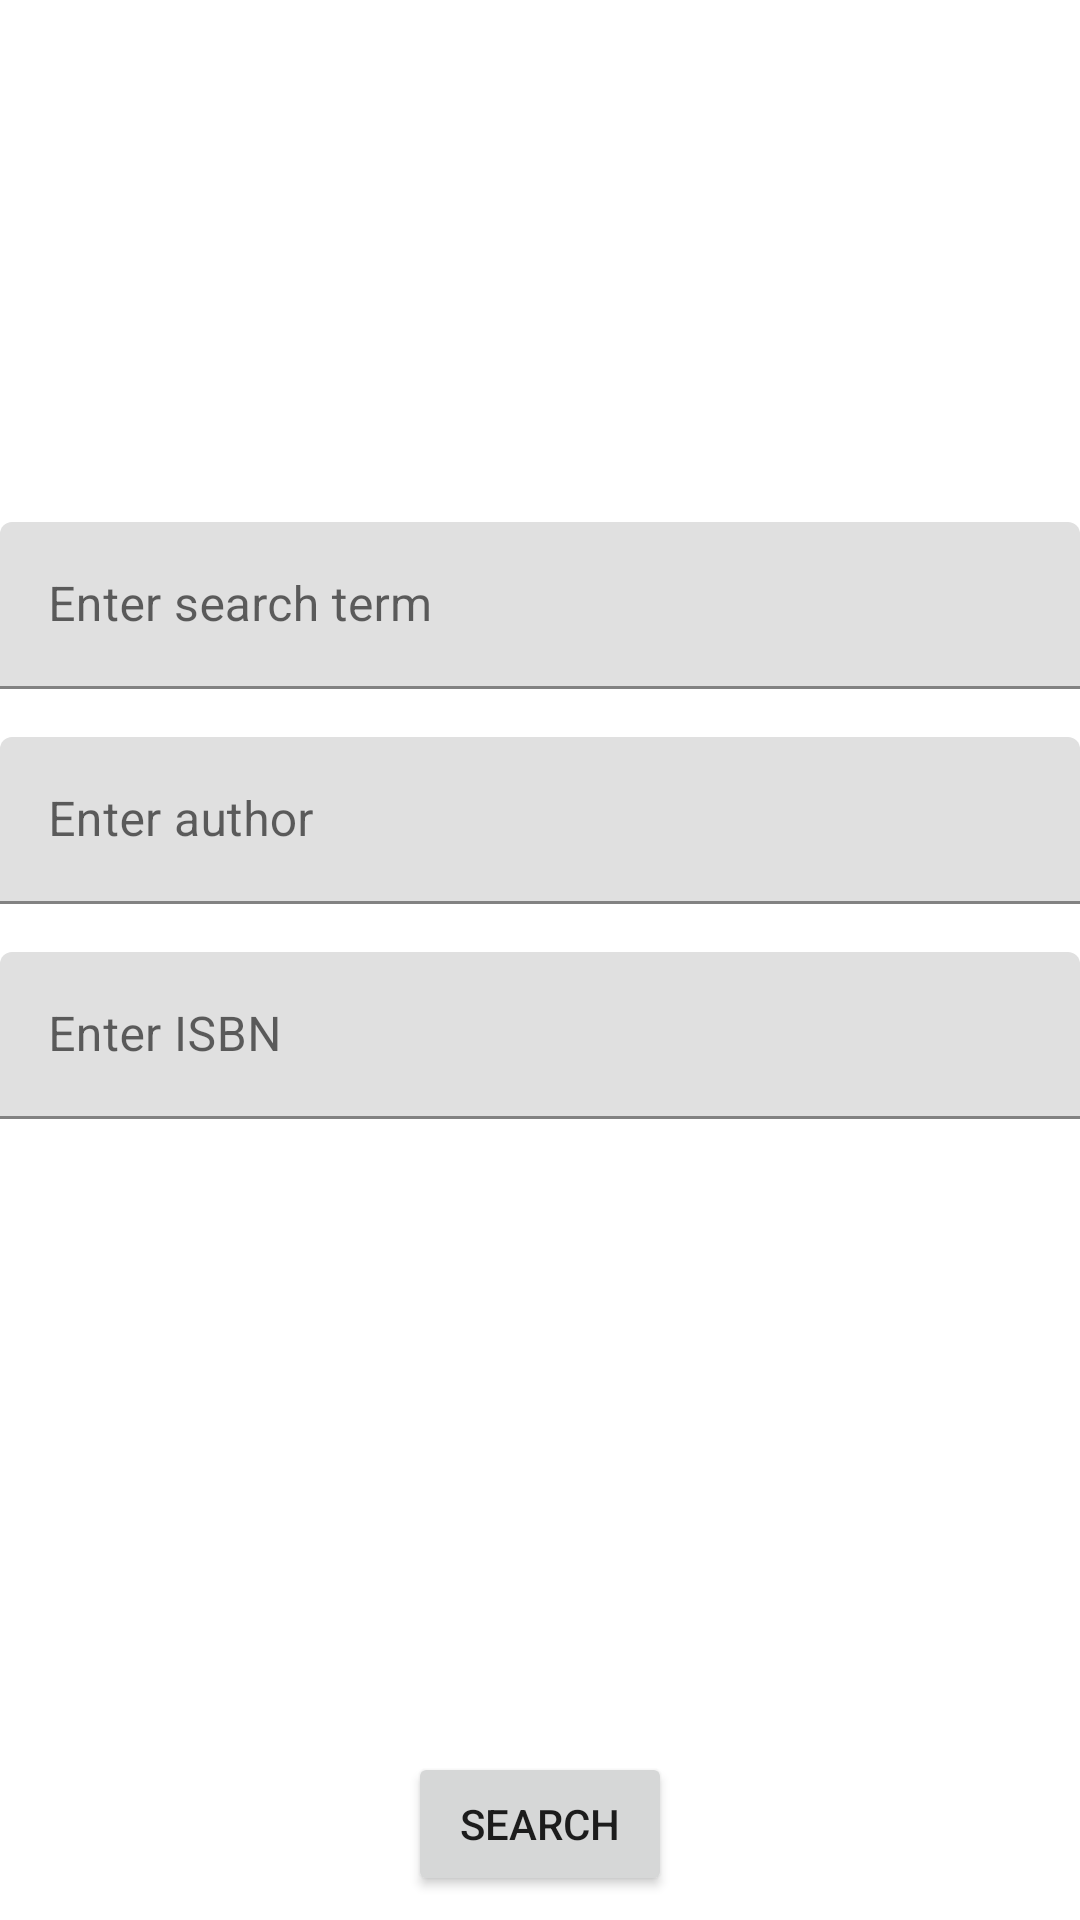

Android layout source for this screen:
<!-- AndroidManifest.xml: application theme Theme.BookAPIAssignment -->
<!-- res/layout/activity_search.xml -->
<?xml version="1.0" encoding="utf-8"?>
<androidx.constraintlayout.widget.ConstraintLayout xmlns:android="http://schemas.android.com/apk/res/android"
    xmlns:app="http://schemas.android.com/apk/res-auto"
    xmlns:tools="http://schemas.android.com/tools"
    android:layout_width="match_parent"
    android:layout_height="match_parent"
    tools:context=".SearchActivity">

    <ImageView
        android:id="@+id/imageTitle"
        android:layout_width="wrap_content"
        android:layout_height="150dp"
        android:contentDescription="@string/conDesImageTitle"
        android:scaleType="fitXY"
        app:layout_constraintEnd_toEndOf="parent"
        app:layout_constraintStart_toStartOf="parent"
        app:layout_constraintTop_toTopOf="parent"
        android:src="@drawable/bookshelf" />

    <com.google.android.material.textfield.TextInputLayout
        android:id="@+id/textSearchTermInputLayout"
        android:layout_width="match_parent"
        android:layout_height="wrap_content"
        android:layout_marginTop="24dp"
        android:labelFor="@id/textSearchTermInput"
        app:layout_constraintTop_toBottomOf="@+id/imageTitle"
        tools:layout_editor_absoluteX="0dp">

        <com.google.android.material.textfield.TextInputEditText
            android:id="@+id/textSearchTermInput"
            android:layout_width="match_parent"
            android:layout_height="wrap_content"
            android:hint="@string/txtInputSearch"
            android:inputType="text"
            android:maxLines="1"
            app:layout_constraintTop_toBottomOf="@+id/textSearchTermInputLayout"
            tools:layout_editor_absoluteX="0dp" />

    </com.google.android.material.textfield.TextInputLayout>

    <com.google.android.material.textfield.TextInputLayout
        android:id="@+id/textAuthorInputLayout"
        android:layout_width="match_parent"
        android:layout_height="wrap_content"
        android:layout_marginTop="16dp"
        android:labelFor="@id/textAuthorInput"
        app:layout_constraintTop_toBottomOf="@+id/textSearchTermInputLayout"
        tools:layout_editor_absoluteX="0dp">

        <com.google.android.material.textfield.TextInputEditText
            android:id="@+id/textAuthorInput"
            android:layout_width="match_parent"
            android:layout_height="wrap_content"
            android:hint="@string/txtInputAuthor"
            android:inputType="text"
            android:maxLines="1"
            app:layout_constraintTop_toBottomOf="@+id/textAuthorInputLayout"
            tools:layout_editor_absoluteX="0dp" />

    </com.google.android.material.textfield.TextInputLayout>

    <com.google.android.material.textfield.TextInputLayout
        android:id="@+id/textISBNInputLayout"
        android:layout_width="match_parent"
        android:layout_height="wrap_content"
        android:layout_marginTop="16dp"
        android:labelFor="@id/textISBNInput"
        app:layout_constraintTop_toBottomOf="@+id/textAuthorInputLayout"
        tools:layout_editor_absoluteX="-16dp">

        <com.google.android.material.textfield.TextInputEditText
            android:id="@+id/textISBNInput"
            android:layout_width="match_parent"
            android:layout_height="wrap_content"
            android:hint="@string/txtInputISBN"
            android:inputType="text"
            android:maxLines="1"
            app:layout_constraintTop_toBottomOf="@+id/textISBNInputLayout"
            tools:layout_editor_absoluteX="0dp" />

    </com.google.android.material.textfield.TextInputLayout>

    <Button
        android:id="@+id/buttonSearch"
        android:layout_width="wrap_content"
        android:layout_height="wrap_content"
        android:layout_marginBottom="8dp"
        android:text="@string/txtButtonSearch"
        app:layout_constraintBottom_toBottomOf="parent"
        app:layout_constraintEnd_toEndOf="parent"
        app:layout_constraintStart_toStartOf="parent" />

</androidx.constraintlayout.widget.ConstraintLayout>
<!-- resources referenced by this layout -->
<resources>
  <string name="conDesImageTitle">A picture of a busy bookshelf</string>
  <string name="txtButtonSearch">Search</string>
  <string name="txtInputAuthor">Enter author</string>
  <string name="txtInputISBN">Enter ISBN</string>
  <string name="txtInputSearch">Enter search term</string>
  <style name="Theme.BookAPIAssignment" parent="Theme.MaterialComponents.DayNight.DarkActionBar">
          
          <item name="colorPrimary">@color/purple_500</item>
          <item name="colorPrimaryVariant">@color/purple_700</item>
          <item name="colorOnPrimary">@color/white</item>
          
          <item name="colorSecondary">@color/teal_200</item>
          <item name="colorSecondaryVariant">@color/teal_700</item>
          <item name="colorOnSecondary">@color/black</item>
          
          <item name="android:statusBarColor" tools:targetApi="l">?attr/colorPrimaryVariant</item>
          
      </style>
  <!-- not gathered from this repository: default colours our renderer supplied (Android Studio template values) -->
  <color name="purple_500">#FF6200EE</color>
  <color name="purple_700">#FF3700B3</color>
  <color name="teal_200">#FF03DAC5</color>
  <color name="teal_700">#FF018786</color>
  <color name="black">#FF000000</color>
  <color name="white">#FFFFFFFF</color>
</resources>
